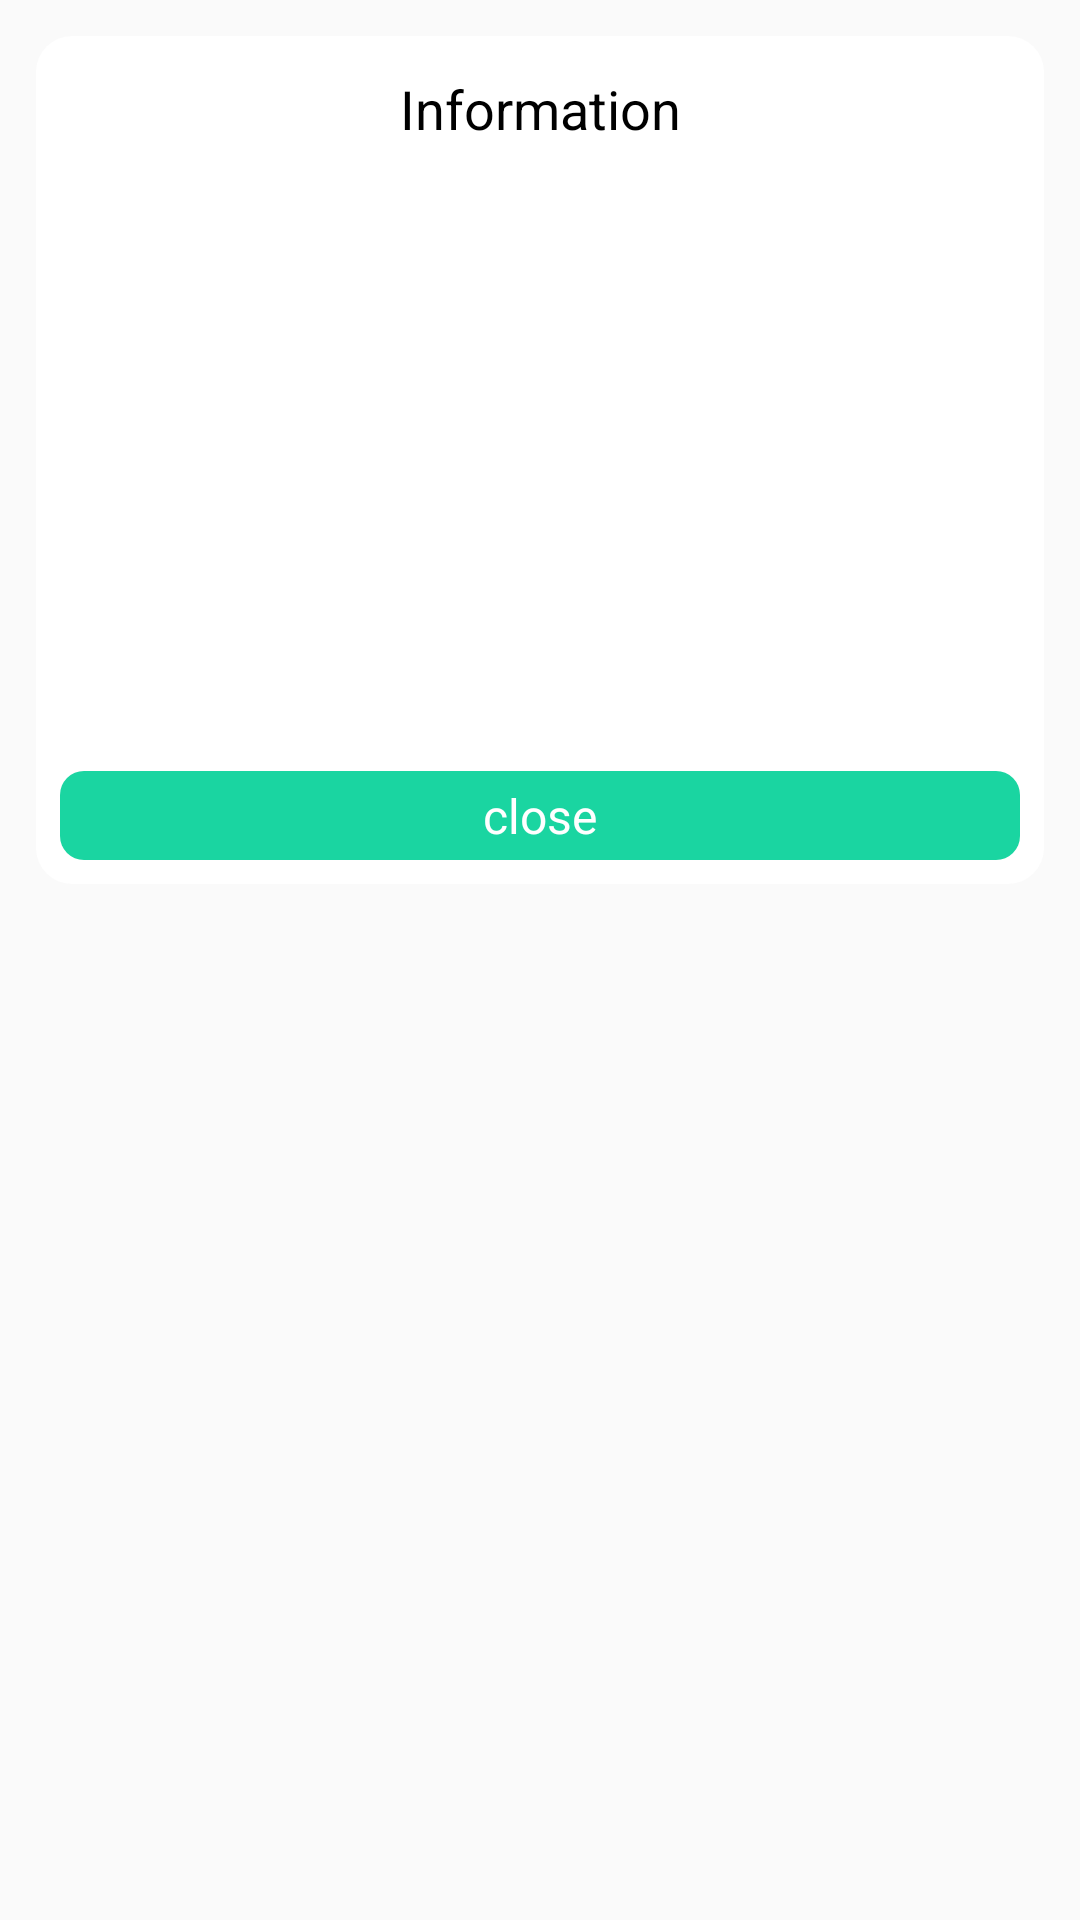

The Android layout XML behind this screen, and the referenced resources:
<!-- AndroidManifest.xml: application theme AppTheme -->
<!-- res/layout/dialog_place_detail.xml -->
<?xml version="1.0" encoding="utf-8"?>
<LinearLayout xmlns:android="http://schemas.android.com/apk/res/android"
    android:layout_width="match_parent"
    android:layout_height="wrap_content">

    <ScrollView
        android:layout_width="match_parent"
        android:layout_height="wrap_content"
        android:background="@drawable/bg_dialog"
        android:padding="@dimen/standardDialogMainPadding"
        android:layout_margin="@dimen/standardDialogMainMargin">

        <LinearLayout
            android:layout_width="match_parent"
            android:layout_height="wrap_content"
            android:orientation="vertical">

            <TextView
                style="@style/tvDialogTitle"
                android:layout_width="match_parent"
                android:layout_height="wrap_content"
                android:text="@string/information" />

            <ImageView
                android:id="@+id/iv"
                android:layout_width="200dp"
                android:layout_height="100dp"
                android:layout_gravity="center"
                android:layout_marginTop="8dp" />

            <TextView
                android:id="@+id/tv_name"
                style="@style/tvDialogTitle"
                android:layout_width="match_parent"
                android:layout_height="wrap_content"
                android:text="" />

            <TextView
                android:id="@+id/tv_vicinity"
                style="@style/tvDialogTitle"
                android:layout_width="match_parent"
                android:layout_height="wrap_content"
                android:text="" />

            <TextView
                android:id="@+id/tv_close"
                style="@style/standardBtn"
                android:layout_width="match_parent"
                android:layout_height="wrap_content"
                android:layout_marginTop="32dp"
                android:text="@string/close" />

        </LinearLayout>
    </ScrollView>
</LinearLayout>
<!-- resources referenced by this layout -->
<resources>
  <dimen name="standardDialogMainMargin">12dp</dimen>
  <dimen name="standardDialogMainPadding">8dp</dimen>
  <!-- drawable bg_dialog (drawable) -->
  <?xml version="1.0" encoding="utf-8"?>
  <layer-list xmlns:android="http://schemas.android.com/apk/res/android">
  <item>
      <shape>
          <corners android:radius="@dimen/standardDialogRadius" />
          <solid android:color="@color/colorStandardDialogBg" />
      </shape>
  </item>
  </layer-list>
  <string name="close">close</string>
  <string name="information">Information</string>
  <style name="standardBtn" parent="standardText">
          <item name="android:textSize">@dimen/standardBtnTextSize</item>
          <item name="android:background">@drawable/bg_dialog_btn</item>
          <item name="android:textColor">@color/colorStandardBtnText</item>
          <item name="android:gravity">center</item>
      </style>
  <style name="tvDialogTitle" parent="standardText">
          <item name="android:textSize">@dimen/standardTitleTextSize</item>
          <item name="android:textColor">@android:color/black</item>
          <item name="android:padding">@dimen/standardPadding</item>
          <item name="android:gravity">center</item>
      </style>
  <style name="AppTheme" parent="Theme.AppCompat.Light.DarkActionBar">
          
          <item name="colorPrimary">@color/colorPrimary</item>
          <item name="colorPrimaryDark">@color/colorPrimaryDark</item>
          <item name="colorAccent">@color/colorAccent</item>
      </style>
  <dimen name="standardDialogRadius">12dp</dimen>
  <color name="colorStandardDialogBg">#FFFFFF</color>
  <style name="standardText">
          <item name="android:textSize">@dimen/standardTextSize</item>
          <item name="android:textColor">@android:color/black</item>
          <item name="android:padding">@dimen/standardPadding</item>
          <item name="android:gravity">center_vertical</item>
      </style>
  <dimen name="standardBtnTextSize">16sp</dimen>
  <!-- drawable bg_dialog_btn (drawable) -->
  <?xml version="1.0" encoding="utf-8"?>
  <layer-list xmlns:android="http://schemas.android.com/apk/res/android">
  <item>
      <shape>
          <corners android:radius="@dimen/standardBtnRadius" />
          <solid android:color="@color/colorStandardBtnBg" />
      </shape>
  </item>
  </layer-list>
  <color name="colorStandardBtnText">#FFFFFF</color>
  <dimen name="standardTitleTextSize">18sp</dimen>
  <dimen name="standardPadding">4dp</dimen>
  <color name="colorPrimary">#008577</color>
  <color name="colorPrimaryDark">#00574B</color>
  <color name="colorAccent">#D81B60</color>
  <dimen name="standardTextSize">14sp</dimen>
  <dimen name="standardBtnRadius">8dp</dimen>
  <color name="colorStandardBtnBg">#1AD5A1</color>
</resources>
